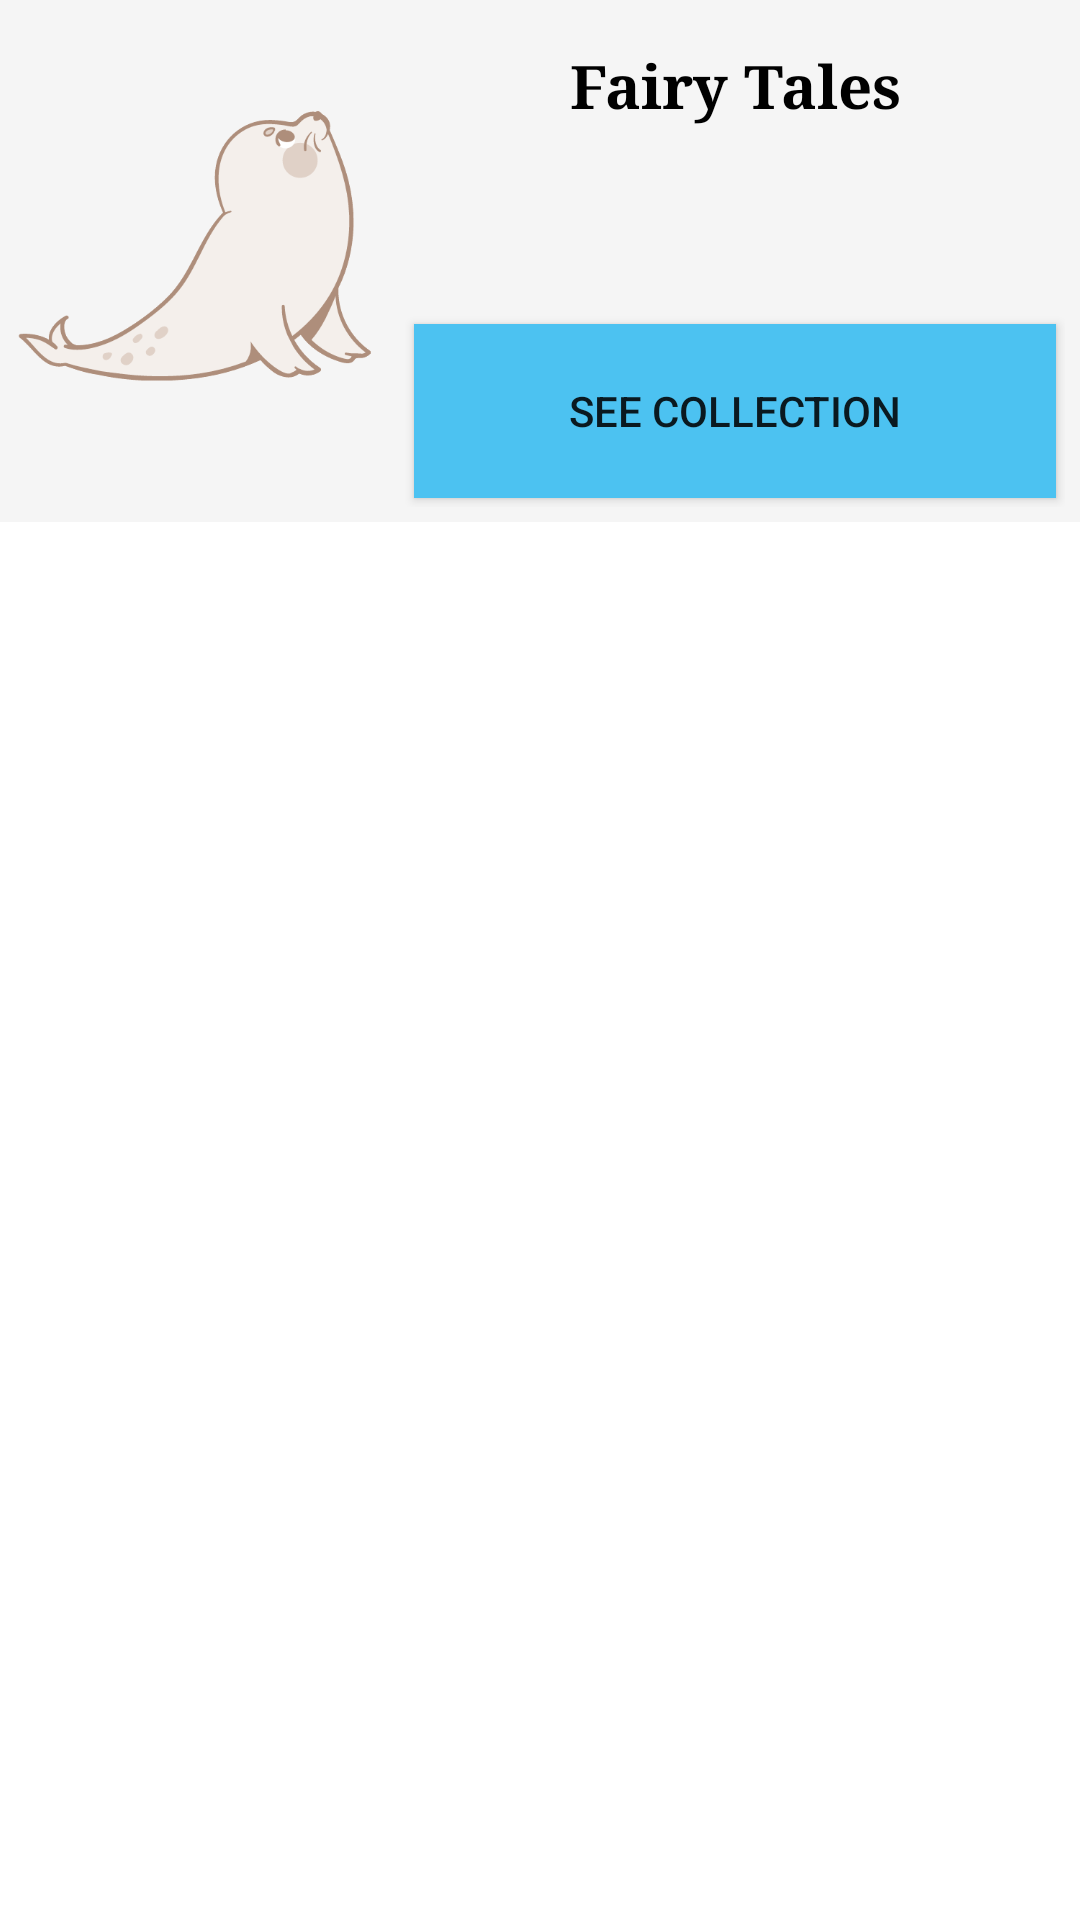

Produce the Android XML layout that renders to this screen, including the resource entries it uses.
<!-- AndroidManifest.xml: application theme Theme.StorytellingEducationalApp -->
<!-- res/layout/celdacategorias.xml -->
<?xml version="1.0" encoding="utf-8"?>
<androidx.constraintlayout.widget.ConstraintLayout xmlns:android="http://schemas.android.com/apk/res/android"
    xmlns:app="http://schemas.android.com/apk/res-auto"
    android:layout_width="match_parent"
    android:layout_height="match_parent">


    <LinearLayout
        android:layout_width="match_parent"
        android:layout_height="wrap_content"
        android:background="#F5F5F5"
        android:orientation="horizontal"
        app:layout_constraintEnd_toEndOf="parent"
        app:layout_constraintStart_toStartOf="parent"
        app:layout_constraintTop_toTopOf="parent">

        <ImageView
            android:id="@+id/imgCategory"
            android:layout_width="wrap_content"
            android:layout_height="164dp"
            android:layout_margin="5dp"
            android:layout_weight="1"
            app:srcCompat="@drawable/foca" />

        <LinearLayout
            android:layout_width="450dp"
            android:layout_height="164dp"
            android:layout_margin="5dp"
            android:layout_marginTop="50dp"
            android:layout_weight="1"
            android:orientation="vertical">

            <TextView
                android:id="@+id/txtCategory"
                android:layout_width="match_parent"
                android:layout_height="80dp"
                android:layout_margin="10dp"
                android:layout_marginTop="50dp"
                android:fontFamily="serif"
                android:text="Fairy Tales"
                android:textAlignment="center"
                android:textColor="@color/black"
                android:textSize="20sp"
                android:textStyle="bold" />

            <Button
                android:id="@+id/btnCollection"
                android:layout_width="match_parent"
                android:layout_height="wrap_content"
                android:layout_margin="3dp"
                android:layout_weight="1"
                android:background="#4CC2F1"
                android:text="See Collection" />

        </LinearLayout>
    </LinearLayout>



</androidx.constraintlayout.widget.ConstraintLayout>
<!-- resources referenced by this layout -->
<resources>
  <color name="black">#FF000000</color>
  <!-- drawable foca: png bitmap (drawable, 14958 bytes) -->
  <style name="Theme.StorytellingEducationalApp" parent="Theme.MaterialComponents.DayNight.DarkActionBar">
          
          <item name="colorPrimary">@color/purple_500</item>
          <item name="colorPrimaryVariant">@color/purple_700</item>
          <item name="colorOnPrimary">@color/green</item>
          
          <item name="colorSecondary">@color/teal_200</item>
          <item name="colorSecondaryVariant">@color/teal_700</item>
          <item name="colorOnSecondary">@color/black</item>
          
          <item name="android:statusBarColor" tools:targetApi="l">?attr/colorOnPrimary</item>
          
      </style>
  <color name="purple_500">#FF6200EE</color>
  <color name="purple_700">#FF3700B3</color>
  <color name="green">#7DA34E</color>
  <color name="teal_200">#FF03DAC5</color>
  <color name="teal_700">#FF018786</color>
</resources>
